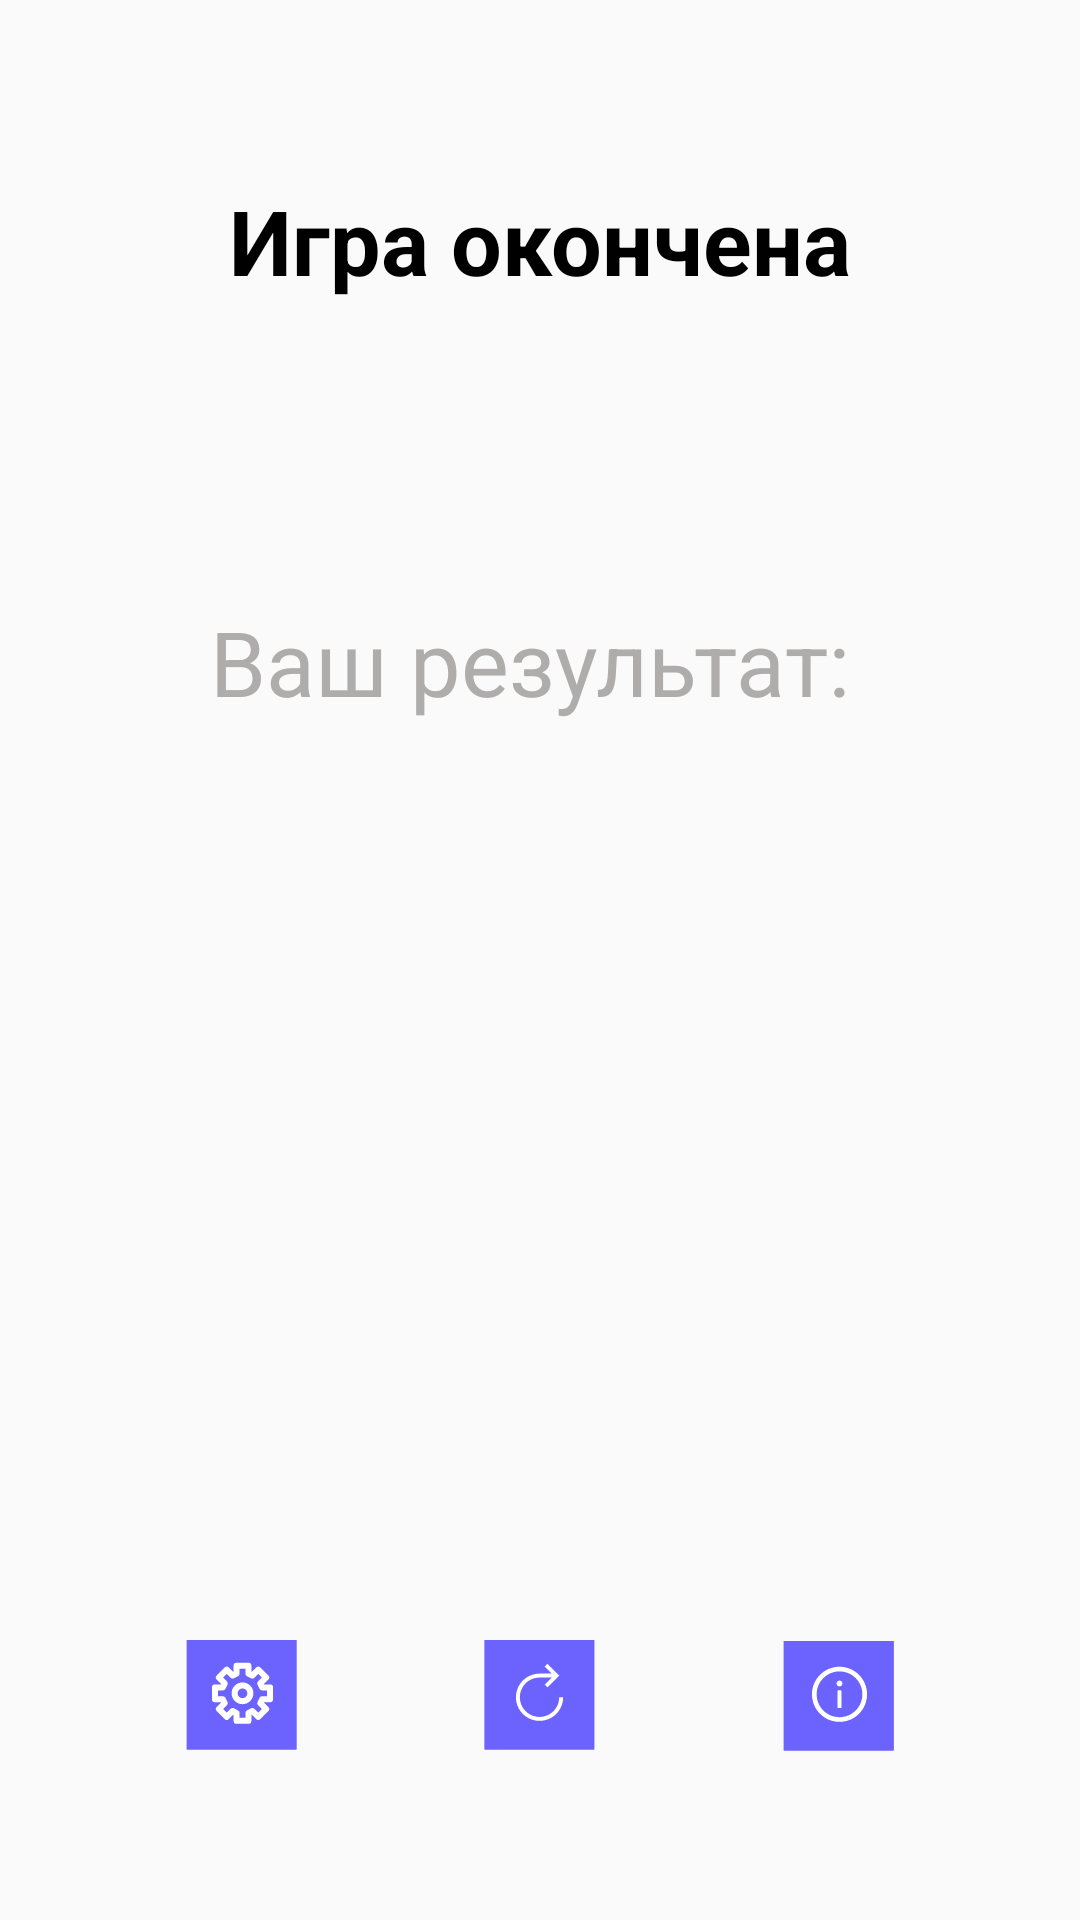

Android layout source for this screen:
<!-- AndroidManifest.xml: application theme AppTheme -->
<!-- res/layout/activity_result.xml -->
<?xml version="1.0" encoding="utf-8"?>
<androidx.constraintlayout.widget.ConstraintLayout
    xmlns:android="http://schemas.android.com/apk/res/android"
    xmlns:app="http://schemas.android.com/apk/res-auto"
    xmlns:tools="http://schemas.android.com/tools"
    android:layout_width="match_parent"
    android:layout_height="match_parent"
    tools:context=".ResultActivity">

    <ImageView
        android:id="@+id/imageView"
        android:layout_width="282dp"
        android:layout_height="211dp"
        app:layout_constraintBottom_toBottomOf="parent"
        app:layout_constraintEnd_toEndOf="parent"
        app:layout_constraintHorizontal_bias="0.496"
        app:layout_constraintStart_toStartOf="parent"
        app:layout_constraintTop_toBottomOf="@+id/result"
        app:layout_constraintVertical_bias="0.204"
        app:srcCompat="@drawable/ic_undraw_winners_ao2o" />

    <TextView
        android:id="@+id/result_title"
        android:layout_width="0dp"
        android:layout_height="wrap_content"
        android:layout_alignParentLeft="true"
        android:layout_alignParentTop="true"
        android:textColor="#000000"
        android:textSize="30sp"
        android:gravity="center"
        android:text="@string/game_over"
        android:textAppearance="@style/rules_title"
        android:textStyle="bold"
        app:layout_constraintBottom_toBottomOf="parent"
        app:layout_constraintEnd_toEndOf="parent"
        app:layout_constraintHorizontal_bias="0.0"
        app:layout_constraintStart_toStartOf="parent"
        app:layout_constraintTop_toTopOf="parent"
        app:layout_constraintVertical_bias="0.1" />

    <TextView
        android:id="@+id/result"
        android:layout_width="0dp"
        android:layout_height="wrap_content"
        android:layout_alignParentLeft="true"
        android:layout_alignParentTop="true"
        android:layout_marginStart="24dp"
        android:layout_marginEnd="24dp"
        android:gravity="center"
        android:text="Ваш результат: "
        android:textAppearance="@style/rules_about"
        android:textSize="30sp"
        app:layout_constraintBottom_toBottomOf="parent"
        app:layout_constraintEnd_toEndOf="parent"
        app:layout_constraintHorizontal_bias="0.0"
        app:layout_constraintStart_toStartOf="parent"
        app:layout_constraintTop_toBottomOf="@+id/result_title"
        app:layout_constraintVertical_bias="0.2" />

    <ImageButton
        android:id="@+id/settings"
        android:layout_width="wrap_content"
        android:layout_height="wrap_content"
        android:background="@drawable/ic_restart"
        app:layout_constraintBottom_toBottomOf="parent"
        app:layout_constraintEnd_toStartOf="@id/restart"
        app:layout_constraintStart_toStartOf="parent"
        app:layout_constraintTop_toBottomOf="@+id/imageView"
        app:srcCompat="@drawable/ic_settings" />

    <ImageButton
        android:id="@+id/restart"
        android:layout_width="wrap_content"
        android:layout_height="wrap_content"
        android:background="@drawable/ic_restart"
        app:layout_constraintBottom_toBottomOf="parent"
        app:layout_constraintEnd_toEndOf="@id/info"
        app:layout_constraintHorizontal_bias="0.172"
        app:layout_constraintStart_toEndOf="@+id/settings"
        app:layout_constraintTop_toBottomOf="@+id/imageView"
        app:srcCompat="@drawable/ic_restart" />

    <ImageButton
        android:id="@+id/info"
        android:layout_width="wrap_content"
        android:layout_height="wrap_content"
        android:background="@drawable/ic_restart"
        app:layout_constraintBottom_toBottomOf="parent"
        app:layout_constraintEnd_toEndOf="parent"
        app:layout_constraintStart_toEndOf="@+id/restart"
        app:layout_constraintTop_toBottomOf="@+id/imageView"
        app:layout_constraintVertical_bias="0.505"
        app:srcCompat="@drawable/ic_info" />

</androidx.constraintlayout.widget.ConstraintLayout>
<!-- resources referenced by this layout -->
<resources>
  <!-- drawable ic_restart (drawable) -->
  <vector xmlns:android="http://schemas.android.com/apk/res/android"
      android:width="38dp"
      android:height="37dp"
      android:viewportWidth="38"
      android:viewportHeight="37">
    <path
        android:pathData="M0.539,0h36.539v36.539h-36.539z"
        android:fillColor="#6C63FF"/>
    <group>
      <clip-path
          android:pathData="M9,7.2695h21v21h-21z"/>
      <path
          android:pathData="M25.4063,19.082C25.4063,20.38 25.0214,21.6488 24.3003,22.728C23.5792,23.8072 22.5543,24.6483 21.3551,25.145C20.156,25.6417 18.8365,25.7717 17.5635,25.5184C16.2905,25.2652 15.1211,24.6402 14.2034,23.7224C13.2856,22.8046 12.6606,21.6353 12.4074,20.3623C12.1541,19.0893 12.2841,17.7698 12.7808,16.5707C13.2775,15.3715 14.1186,14.3466 15.1978,13.6255C16.277,12.9044 17.5458,12.5195 18.8438,12.5195H22.8994L20.55,14.8755L21.4688,15.8008L25.4063,11.8633L21.4688,7.9258L20.55,8.8511L22.9059,11.207H18.8438C17.2862,11.207 15.7637,11.6689 14.4686,12.5342C13.1736,13.3995 12.1642,14.6294 11.5682,16.0684C10.9722,17.5074 10.8162,19.0908 11.1201,20.6184C11.4239,22.146 12.1739,23.5492 13.2753,24.6505C14.3766,25.7518 15.7798,26.5019 17.3074,26.8057C18.835,27.1096 20.4184,26.9536 21.8574,26.3576C23.2964,25.7615 24.5263,24.7522 25.3916,23.4571C26.2569,22.1621 26.7188,20.6396 26.7188,19.082H25.4063Z"
          android:fillColor="#ffffff"/>
    </group>
  </vector>
  <!-- drawable ic_settings (drawable) -->
  <vector xmlns:android="http://schemas.android.com/apk/res/android"
      android:width="37dp"
      android:height="37dp"
      android:viewportWidth="37"
      android:viewportHeight="37">
    <path
        android:pathData="M0,0h36.539v36.539h-36.539z"
        android:fillColor="#6C63FF"/>
    <group>
      <clip-path
          android:pathData="M8,7.2695h21v21h-21z"/>
      <path
          android:pathData="M16.5312,8.582V11.207L15.2188,11.8633L13.25,9.8945L10.625,12.5195L12.5938,14.4883L11.9375,15.8008H9.3125V19.7383H11.9375L12.5938,21.0508L10.625,23.0195L13.25,25.6445L15.2188,23.6758L16.5312,24.332V26.957H20.4688V24.332L21.7812,23.6758L23.75,25.6445L26.375,23.0195L24.4062,21.0508L25.0625,19.7383H27.6875V15.8008H25.0625L24.4062,14.4883L26.375,12.5195L23.75,9.8945L21.7812,11.8633L20.4688,11.207V8.582H16.5312Z"
          android:strokeLineJoin="round"
          android:strokeWidth="2"
          android:fillColor="#00000000"
          android:strokeColor="#ffffff"
          android:strokeLineCap="round"/>
      <path
          android:pathData="M18.5,20.3945C19.9497,20.3945 21.125,19.2193 21.125,17.7695C21.125,16.3198 19.9497,15.1445 18.5,15.1445C17.0503,15.1445 15.875,16.3198 15.875,17.7695C15.875,19.2193 17.0503,20.3945 18.5,20.3945Z"
          android:strokeLineJoin="round"
          android:strokeWidth="2"
          android:fillColor="#00000000"
          android:strokeColor="#ffffff"
          android:strokeLineCap="round"/>
    </group>
  </vector>
  <string name="game_over">Игра окончена</string>
  <style name="rules_about">
  
          <item name="android:textSize">
              18sp
          </item>
  
          <item name="android:textColor">
              #AFACAC
          </item>
  
      </style>
  <style name="rules_title">
          <item name="android:textSize">
              20sp
          </item>
          <item name="android:textColor">
              #000000
          </item>
      </style>
  <style name="AppTheme" parent="Theme.AppCompat.Light.DarkActionBar">
          
          <item name="colorPrimary">@color/colorPrimary</item>
          <item name="colorPrimaryDark">@color/colorPrimaryDark</item>
          <item name="colorAccent">@color/colorAccent</item>
      </style>
  <color name="colorPrimary">#6C63FF</color>
  <color name="colorPrimaryDark">#5147FF</color>
  <color name="colorAccent">#03DAC5</color>
</resources>
